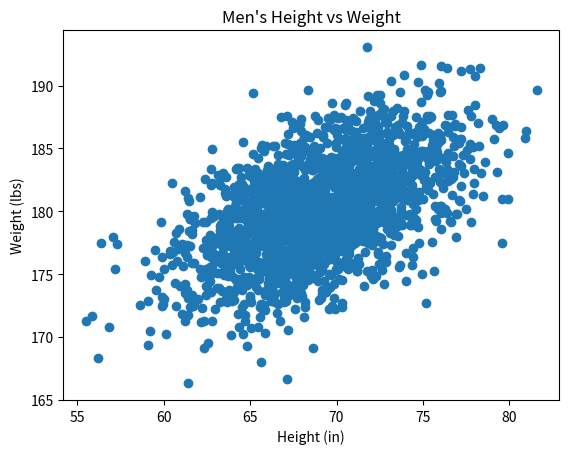

Recreate this plot in Python.
#!/usr/bin/env python3
import numpy as np
import matplotlib.pyplot as plt

mean = [69, 0]
cov = [[15, 8], [8, 15]]
np.random.seed(5)
x, y = np.random.multivariate_normal(mean, cov, 2000).T
y += 180

plt.title("Men's Height vs Weight")
plt.xlabel("Height (in)")
plt.ylabel("Weight (lbs)")
plt.scatter(x, y)
plt.show()
